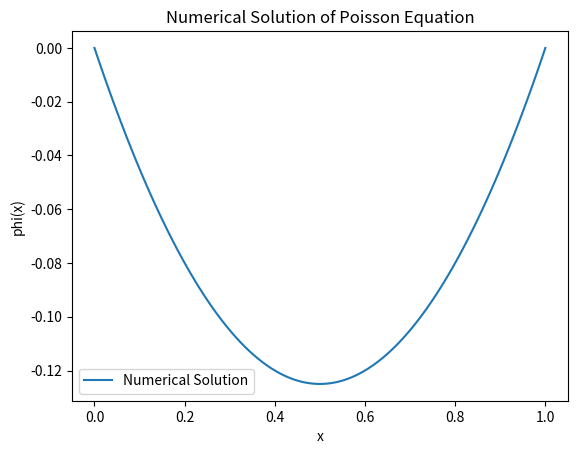

The matplotlib source for this figure:
# -*- coding: utf-8 -*-
"""Finite Difference.ipynb

Automatically generated by Colaboratory.

"""

import numpy as np
import matplotlib.pyplot as plt

def solve_poisson_equation(N, L, alpha, beta, f):
    dx = L / (N - 1)
    x = np.linspace(0, L, N)
    phi = np.zeros(N)
    phi[0] = alpha
    phi[-1] = beta
    A = np.diag(-2 * np.ones(N)) + np.diag(np.ones(N - 1), 1) + np.diag(np.ones(N - 1), -1)
    A /= dx**2
    b = f(x)
    b[0] -= alpha / dx**2
    b[-1] -= beta / dx**2
    phi[1:-1] = np.linalg.solve(A[1:-1, 1:-1], b[1:-1])
    return x, phi

# Example: Solve Poisson equation with f(x) = 1, alpha = 0, beta = 0, L = 1
N = 100
L = 1.0
alpha = 0.0
beta = 0.0
def f(x):
    return np.ones_like(x)
x, phi = solve_poisson_equation(N, L, alpha, beta, f)
plt.plot(x, phi, label='Numerical Solution')
plt.xlabel('x')
plt.ylabel('phi(x)')
plt.title('Numerical Solution of Poisson Equation')
plt.legend()
plt.show()